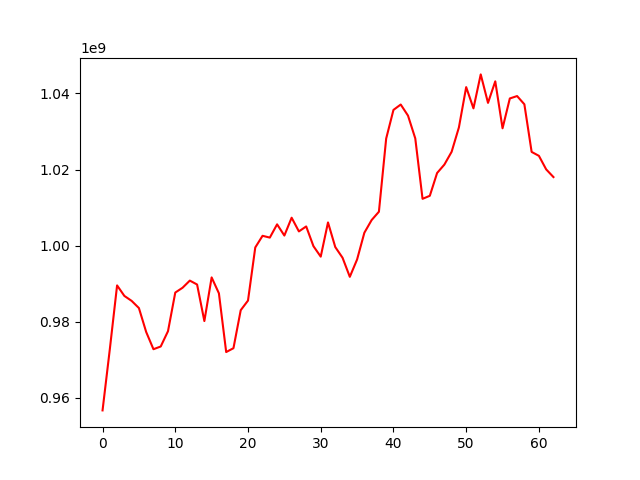

The file beside this chart, header and first rows:
, 0
0, 956687853
1, 972763446
2, 989539499
3, 986779526
4, 985473115
5, 983586456
6, 977297280
7, 972769962
8, 973486427
9, 977508784
10, 987661971
11, 988919630
12, 990803568
13, 989776214
14, 980162608
15, 991641288
16, 987461583
17, 972024942
18, 973035806
19, 983026538
20, 985556604
21, 999514496
22, 1002577490
23, 1002103011
24, 1005588482
25, 1002641779
26, 1007333293
27, 1003728505
28, 1005040795
29, 999849140
30, 997098820
31, 1006090784
32, 999613979
33, 996809123
34, 991795640
35, 996358164
36, 1003383650
37, 1006715255
38, 1008906571
39, 1028142708
40, 1035665302
41, 1037078807
42, 1034164927
43, 1028173915
44, 1012294099
45, 1013092781
46, 1019080465
47, 1021290418
48, 1024662882
49, 1031066498
50, 1041656998
51, 1036074052
52, 1044999186
53, 1037514027
54, 1043176433
55, 1030832616
56, 1038672666
57, 1039306397
58, 1037146395
59, 1024626774
... 3 more rows
